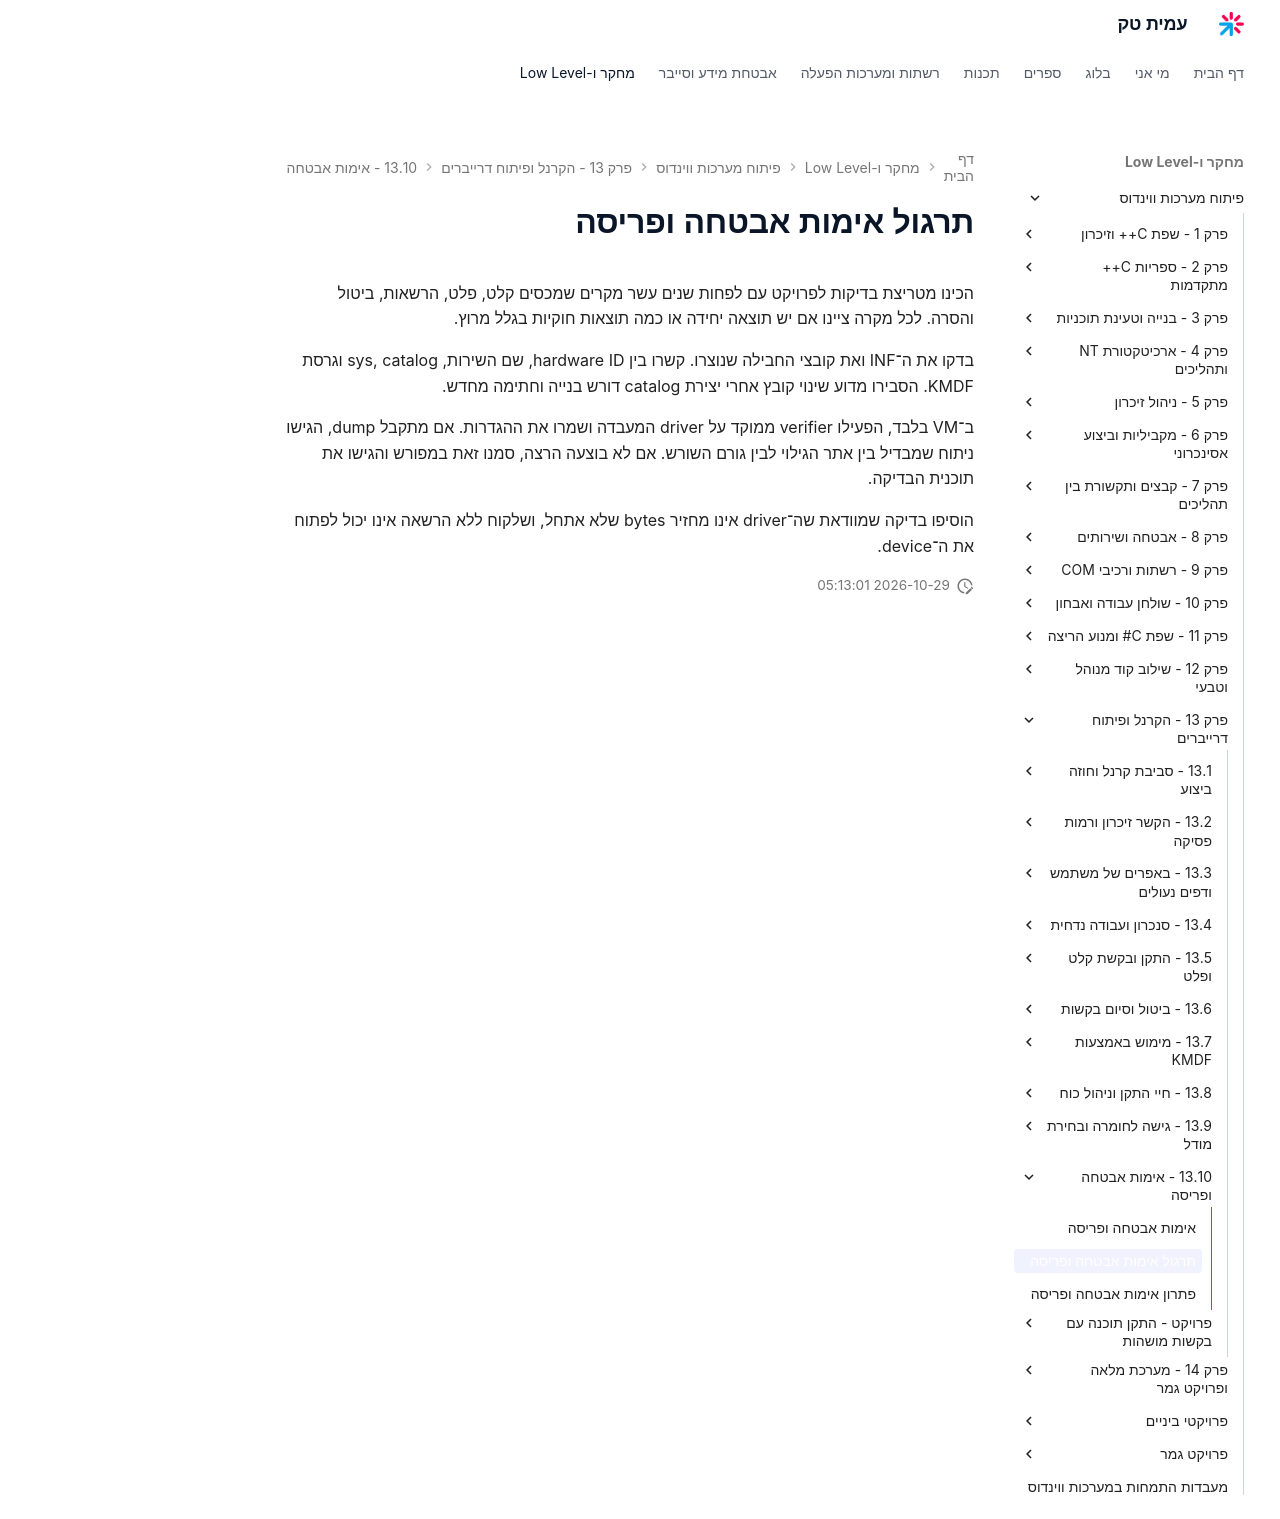

repository: AmitPinchasi/amittech · page: פיתוח-מערכות-ווינדוס/13 - הקרנל ופיתוח דרייברים/13.10 - אימות אבטחה ופריסה/13.10 - אימות אבטחה ופריסה - תרגול/index.html · generator: mkdocs

# תרגול אימות אבטחה ופריסה

הכינו מטריצת בדיקות לפרויקט עם לפחות שנים עשר מקרים שמכסים קלט, פלט, הרשאות, ביטול והסרה. לכל מקרה ציינו אם יש תוצאה יחידה או כמה תוצאות חוקיות בגלל מרוץ.

בדקו את ה־INF ואת קובצי החבילה שנוצרו. קשרו בין hardware ID, שם השירות, sys, catalog וגרסת KMDF. הסבירו מדוע שינוי קובץ אחרי יצירת catalog דורש בנייה וחתימה מחדש.

ב־VM בלבד, הפעילו verifier ממוקד על driver המעבדה ושמרו את ההגדרות. אם מתקבל dump, הגישו ניתוח שמבדיל בין אתר הגילוי לבין גורם השורש. אם לא בוצעה הרצה, סמנו זאת במפורש והגישו את תוכנית הבדיקה.

הוסיפו בדיקה שמוודאת שה־driver אינו מחזיר bytes שלא אתחל, ושלקוח ללא הרשאה אינו יכול לפתוח את ה־device.
